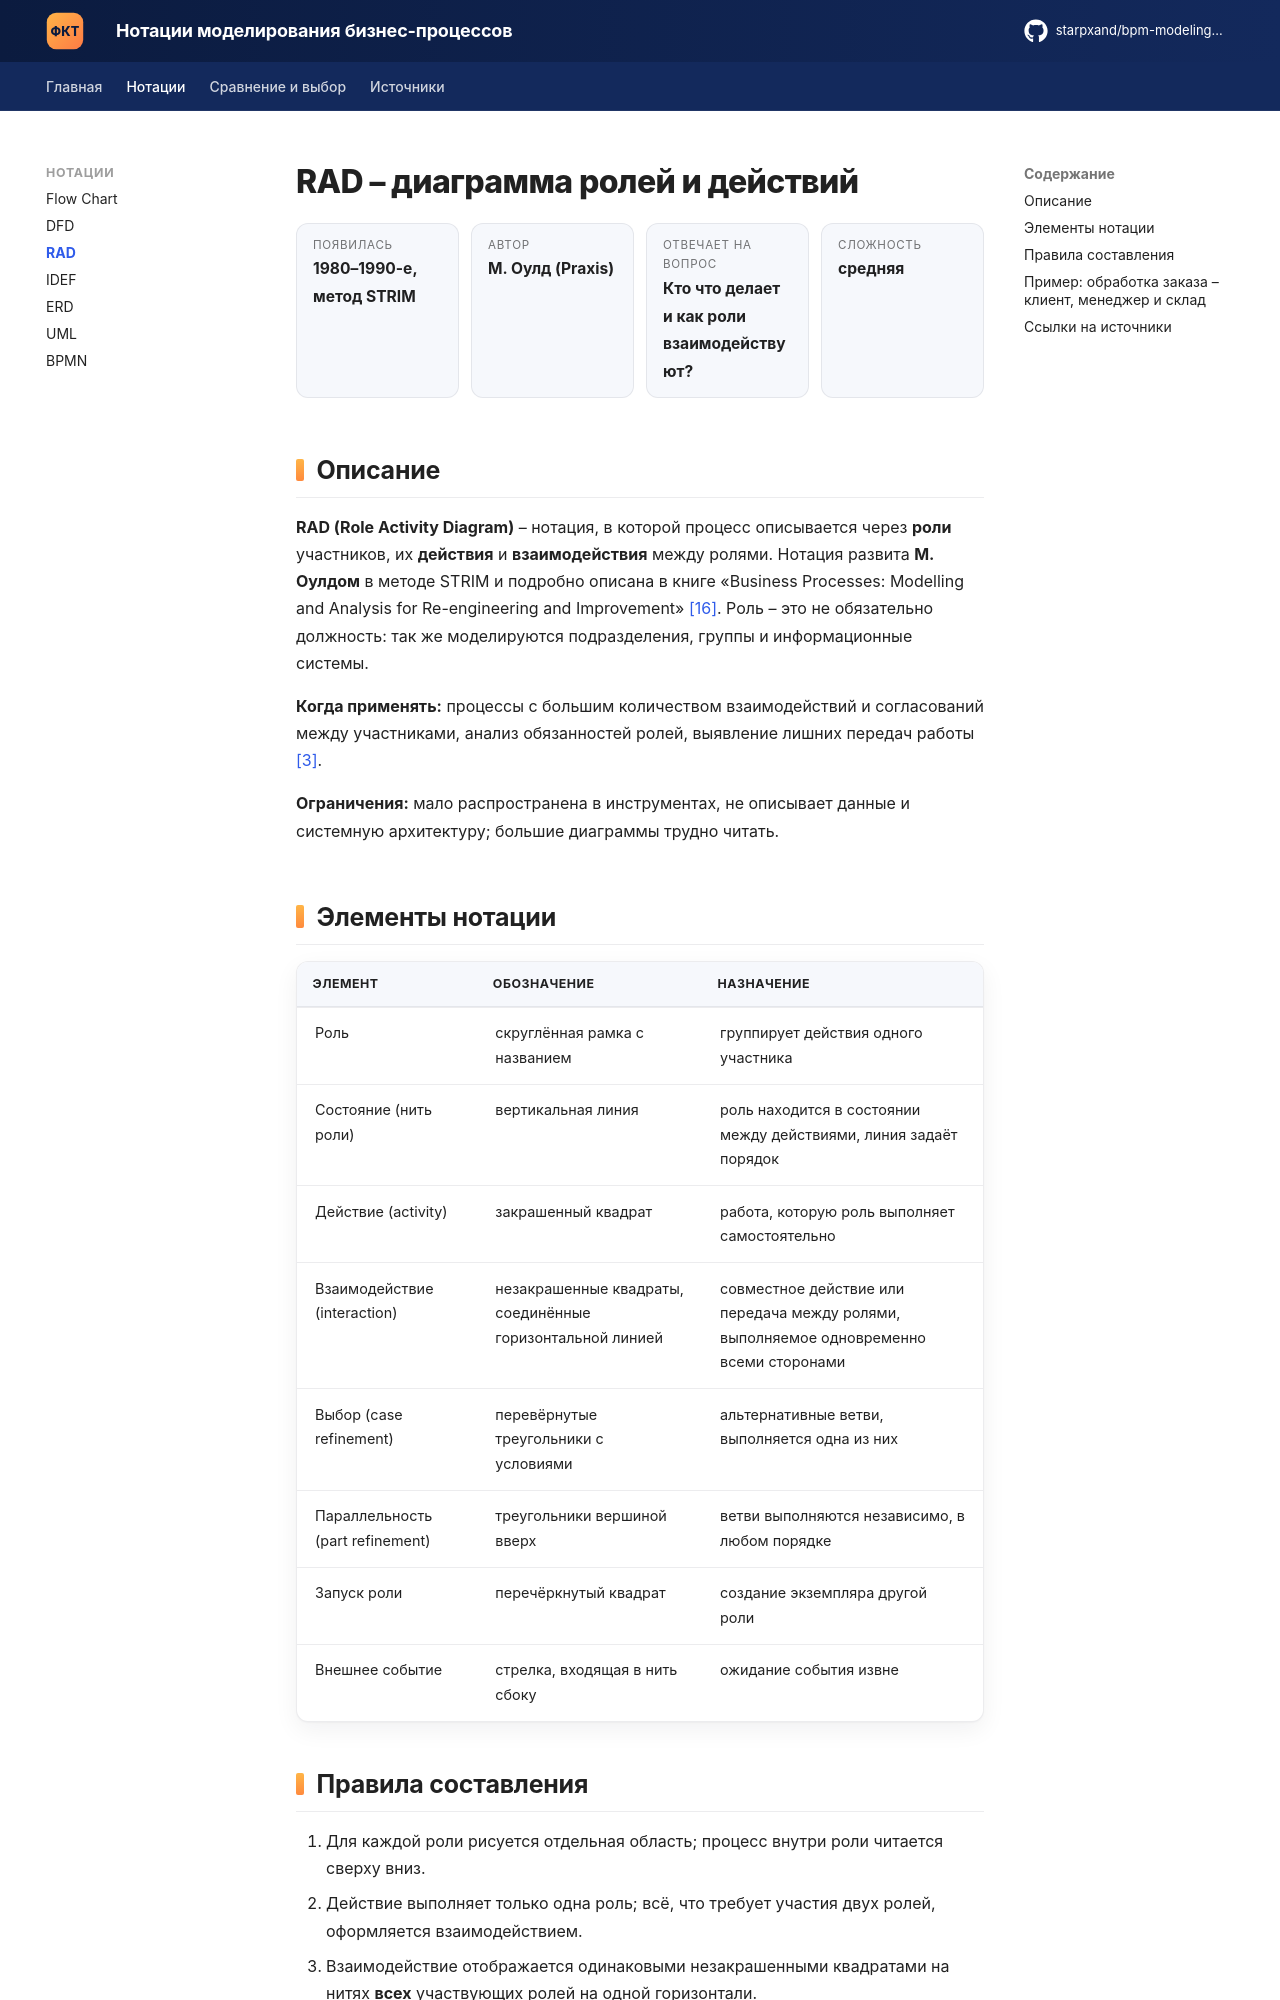

repository: starpxand/bpm-modeling-wiki · page: notations/rad/index.html · generator: mkdocs

# RAD – диаграмма ролей и действий

<div class="lh-stats" markdown>
<div class="lh-stat"><span>Появилась</span><b>1980–1990-е, метод STRIM</b></div>
<div class="lh-stat"><span>Автор</span><b>М. Оулд (Praxis)</b></div>
<div class="lh-stat"><span>Отвечает на вопрос</span><b>Кто что делает и как роли взаимодействуют?</b></div>
<div class="lh-stat"><span>Сложность</span><b>средняя</b></div>
</div>

## Описание

**RAD (Role Activity Diagram)** – нотация, в которой процесс описывается через **роли**
участников, их **действия** и **взаимодействия** между ролями. Нотация развита **М. Оулдом**
в методе STRIM и подробно описана в книге «Business Processes: Modelling and Analysis for
Re-engineering and Improvement» [[16]](../sources.md#src-16). Роль – это не обязательно должность:
так же моделируются подразделения, группы и информационные системы.

**Когда применять:** процессы с большим количеством взаимодействий и согласований между
участниками, анализ обязанностей ролей, выявление лишних передач работы [[3]](../sources.md#src-3).

**Ограничения:** мало распространена в инструментах, не описывает данные и системную
архитектуру; большие диаграммы трудно читать.

## Элементы нотации

| Элемент | Обозначение | Назначение |
|---|---|---|
| Роль | скруглённая рамка с названием | группирует действия одного участника |
| Состояние (нить роли) | вертикальная линия | роль находится в состоянии между действиями, линия задаёт порядок |
| Действие (activity) | закрашенный квадрат | работа, которую роль выполняет самостоятельно |
| Взаимодействие (interaction) | незакрашенные квадраты, соединённые горизонтальной линией | совместное действие или передача между ролями, выполняемое одновременно всеми сторонами |
| Выбор (case refinement) | перевёрнутые треугольники с условиями | альтернативные ветви, выполняется одна из них |
| Параллельность (part refinement) | треугольники вершиной вверх | ветви выполняются независимо, в любом порядке |
| Запуск роли | перечёркнутый квадрат | создание экземпляра другой роли |
| Внешнее событие | стрелка, входящая в нить сбоку | ожидание события извне |
